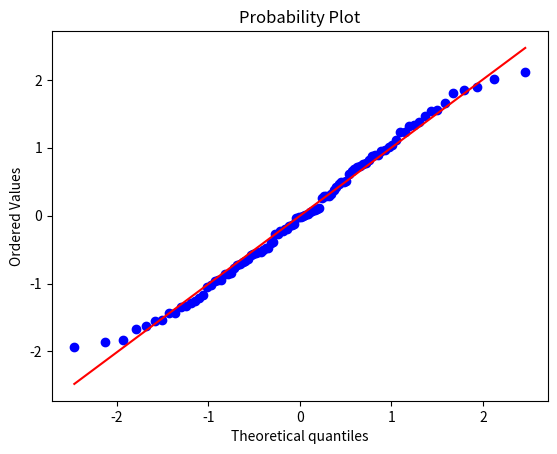

The script that saved this image:
#Testando para ver se a amostra tem uma distribuição normal
from scipy import stats
from scipy.stats import norm
import matplotlib.pyplot as plt


#A Função RVS serve para gerarmos dados para a distribuição normal
dados = norm.rvs(size = 100)

stats.probplot(dados, plot = plt)

#Teste de Shapiro para saber se é umas distribuioção nomal...se maior que 0,5 = normal
stats.shapiro(dados)